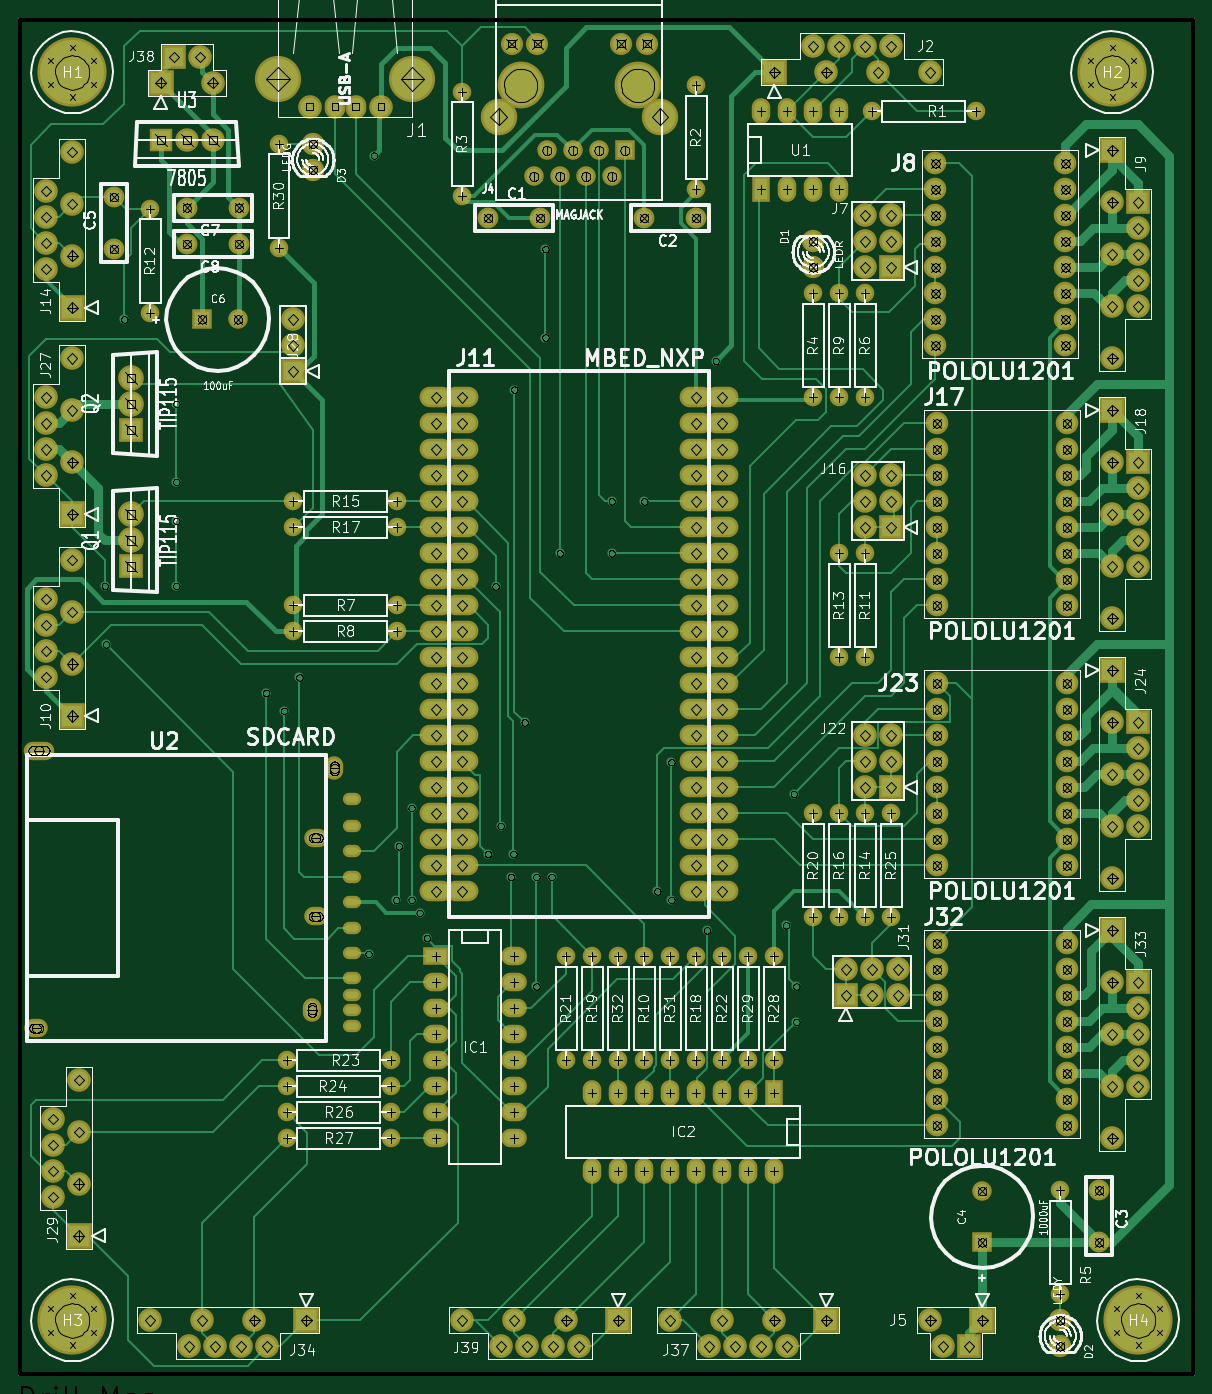
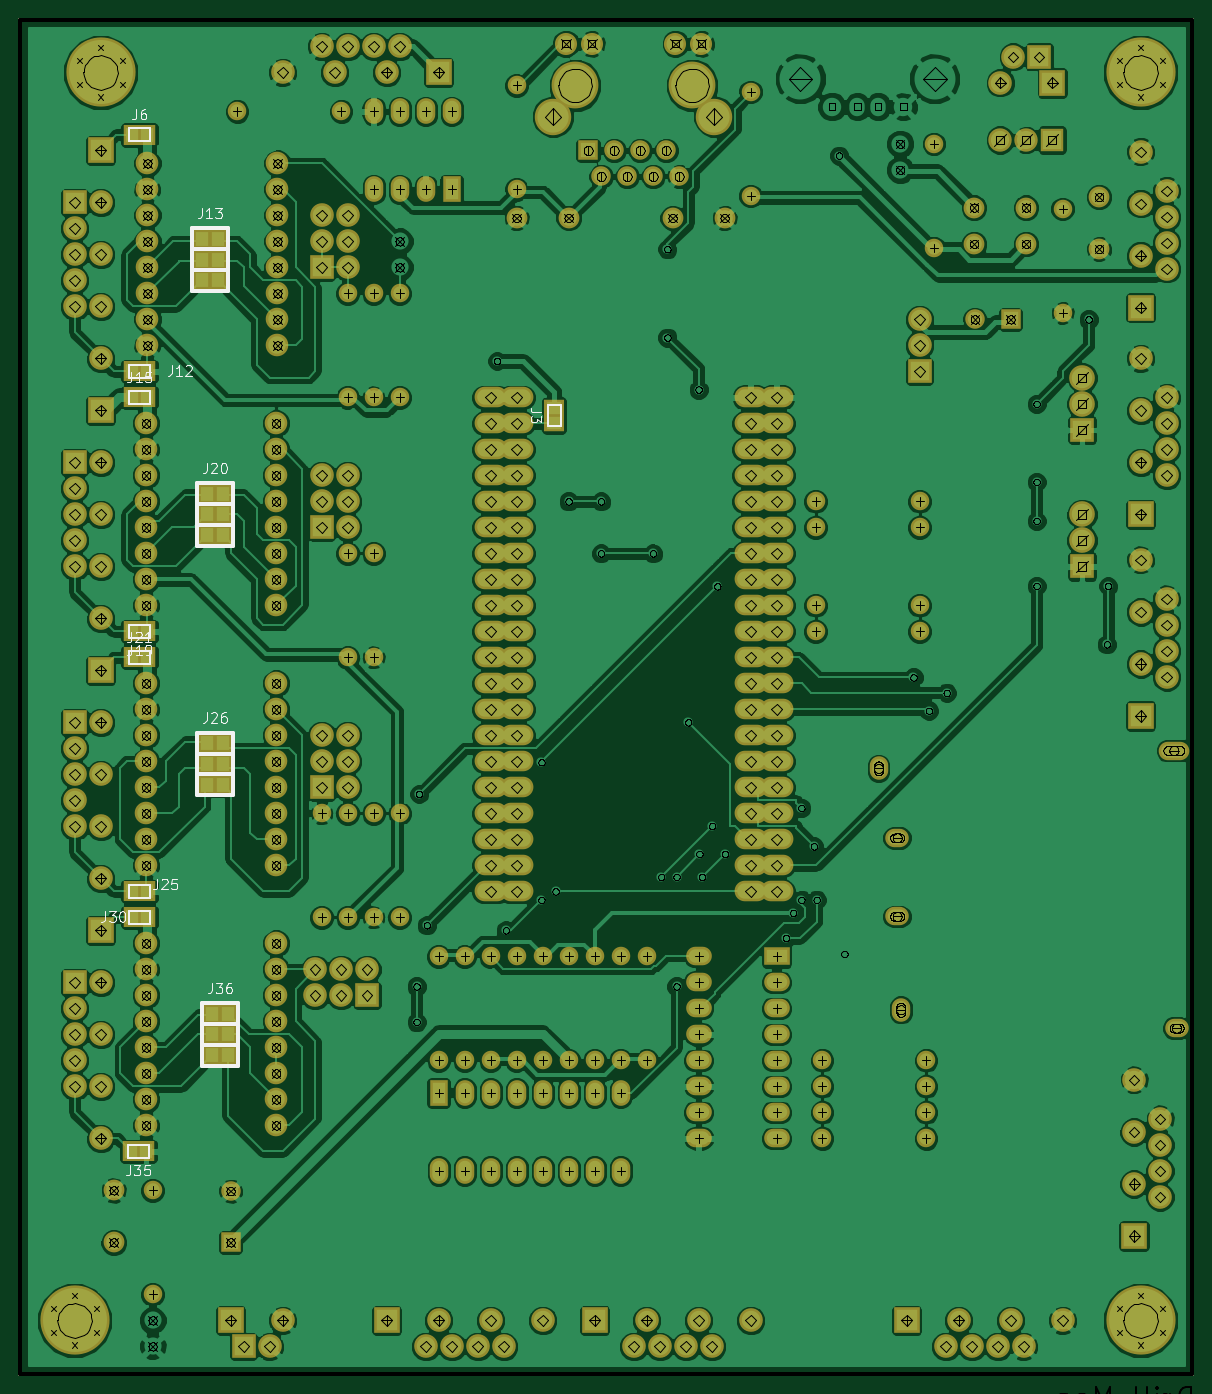
Circuit board: 11 layer files. Board 114.5 x 132.3 mm.
- top_copper: laos-board-Front.gtl (40030 bytes)
- bottom_copper: laos-board-GND.gbl (273151 bytes)
- bottom_mask: laos-board-Mask_Back.gbs (10413 bytes)
- top_mask: laos-board-Mask_Front.gts (10133 bytes)
- outline: laos-board-PCB_Edges.gbr (472 bytes)
- bottom_silk: laos-board-SilkS_Back.gbo (11315 bytes)
- top_silk: laos-board-SilkS_Front.gto (99216 bytes)
- paste: laos-board-SoldP_Back.gbp (1300 bytes)
- paste: laos-board-SoldP_Front.gtp (1047 bytes)
- drill: laos-board-drl.pho (222342 bytes)
- drill: laos-board.drl (7197 bytes)

=== top_copper: laos-board-Front.gtl (40030 bytes, source omitted) ===
=== bottom_copper: laos-board-GND.gbl (273151 bytes, source omitted) ===
=== bottom_mask: laos-board-Mask_Back.gbs (10413 bytes, source omitted) ===
=== top_mask: laos-board-Mask_Front.gts (10133 bytes, source omitted) ===
=== outline: laos-board-PCB_Edges.gbr ===
G04 (created by PCBNEW-RS274X (2011-07-09 BZR 3046)-testing) date Thu 14 Jul 2011 07:11:13 PM CEST*
G01*
G70*
G90*
%MOIN*%
G04 Gerber Fmt 3.4, Leading zero omitted, Abs format*
%FSLAX34Y34*%
G04 APERTURE LIST*
%ADD10C,0.006000*%
%ADD11C,0.015000*%
G04 APERTURE END LIST*
G54D10*
G54D11*
X12008Y-66043D02*
X12008Y-13976D01*
X57087Y-66043D02*
X12008Y-66043D01*
X57087Y-13976D02*
X57087Y-66043D01*
X56988Y-13976D02*
X57087Y-13976D01*
X12008Y-13976D02*
X56988Y-13976D01*
M02*

=== bottom_silk: laos-board-SilkS_Back.gbo (11315 bytes, source omitted) ===
=== top_silk: laos-board-SilkS_Front.gto (99216 bytes, source omitted) ===
=== paste: laos-board-SoldP_Back.gbp ===
G04 (created by PCBNEW-RS274X (2011-07-09 BZR 3046)-testing) date Thu 14 Jul 2011 07:11:13 PM CEST*
G01*
G70*
G90*
%MOIN*%
G04 Gerber Fmt 3.4, Leading zero omitted, Abs format*
%FSLAX34Y34*%
G04 APERTURE LIST*
%ADD10C,0.006000*%
%ADD11C,0.015000*%
%ADD12R,0.057000X0.047200*%
%ADD13R,0.047200X0.057000*%
G04 APERTURE END LIST*
G54D10*
G54D11*
X12008Y-66043D02*
X12008Y-13976D01*
X57087Y-66043D02*
X12008Y-66043D01*
X57087Y-13976D02*
X57087Y-66043D01*
X56988Y-13976D02*
X57087Y-13976D01*
X12008Y-13976D02*
X56988Y-13976D01*
G54D12*
X36550Y-28900D03*
X36550Y-29500D03*
G54D13*
X52200Y-18400D03*
X52800Y-18400D03*
X52800Y-27500D03*
X52200Y-27500D03*
X52200Y-28500D03*
X52800Y-28500D03*
X52800Y-37500D03*
X52200Y-37500D03*
X52200Y-38500D03*
X52800Y-38500D03*
X52800Y-47500D03*
X52200Y-47500D03*
X52200Y-48500D03*
X52800Y-48500D03*
X52850Y-57500D03*
X52250Y-57500D03*
X49100Y-53800D03*
X49700Y-53800D03*
X49100Y-53000D03*
X49100Y-52200D03*
X49700Y-53000D03*
X49700Y-52200D03*
X49300Y-43400D03*
X49900Y-43400D03*
X49300Y-42600D03*
X49300Y-41800D03*
X49900Y-42600D03*
X49900Y-41800D03*
X49300Y-33800D03*
X49900Y-33800D03*
X49300Y-33000D03*
X49300Y-32200D03*
X49900Y-33000D03*
X49900Y-32200D03*
X49500Y-24000D03*
X50100Y-24000D03*
X49500Y-23200D03*
X49500Y-22400D03*
X50100Y-23200D03*
X50100Y-22400D03*
M02*

=== paste: laos-board-SoldP_Front.gtp ===
G04 (created by PCBNEW-RS274X (2011-07-09 BZR 3046)-testing) date Thu 14 Jul 2011 07:11:13 PM CEST*
G01*
G70*
G90*
%MOIN*%
G04 Gerber Fmt 3.4, Leading zero omitted, Abs format*
%FSLAX34Y34*%
G04 APERTURE LIST*
%ADD10C,0.006000*%
%ADD11C,0.015000*%
%ADD12O,0.059100X0.070900*%
%ADD13C,0.070900*%
%ADD14C,0.157500*%
%ADD15C,0.066000*%
%ADD16O,0.050000X0.027600*%
G04 APERTURE END LIST*
G54D10*
G54D11*
X12008Y-66043D02*
X12008Y-13976D01*
X57087Y-66043D02*
X12008Y-66043D01*
X57087Y-13976D02*
X57087Y-66043D01*
X56988Y-13976D02*
X57087Y-13976D01*
X12008Y-13976D02*
X56988Y-13976D01*
G54D12*
X24105Y-17320D03*
X24895Y-17320D03*
G54D13*
X23125Y-17320D03*
G54D14*
X21915Y-16250D03*
X27085Y-16250D03*
G54D13*
X25875Y-17320D03*
G54D15*
X42500Y-23500D03*
X42500Y-22500D03*
X52000Y-64000D03*
X52000Y-65000D03*
X23250Y-18750D03*
X23250Y-19750D03*
G54D16*
X24750Y-44978D03*
X24750Y-45957D03*
X24750Y-46935D03*
X24750Y-47913D03*
X24750Y-48890D03*
X24750Y-49869D03*
X24750Y-50818D03*
X24750Y-51483D03*
X24750Y-43963D03*
X24750Y-52050D03*
X24750Y-52676D03*
M02*

=== drill: laos-board-drl.pho (222342 bytes, source omitted) ===
=== drill: laos-board.drl (7197 bytes, source omitted) ===
